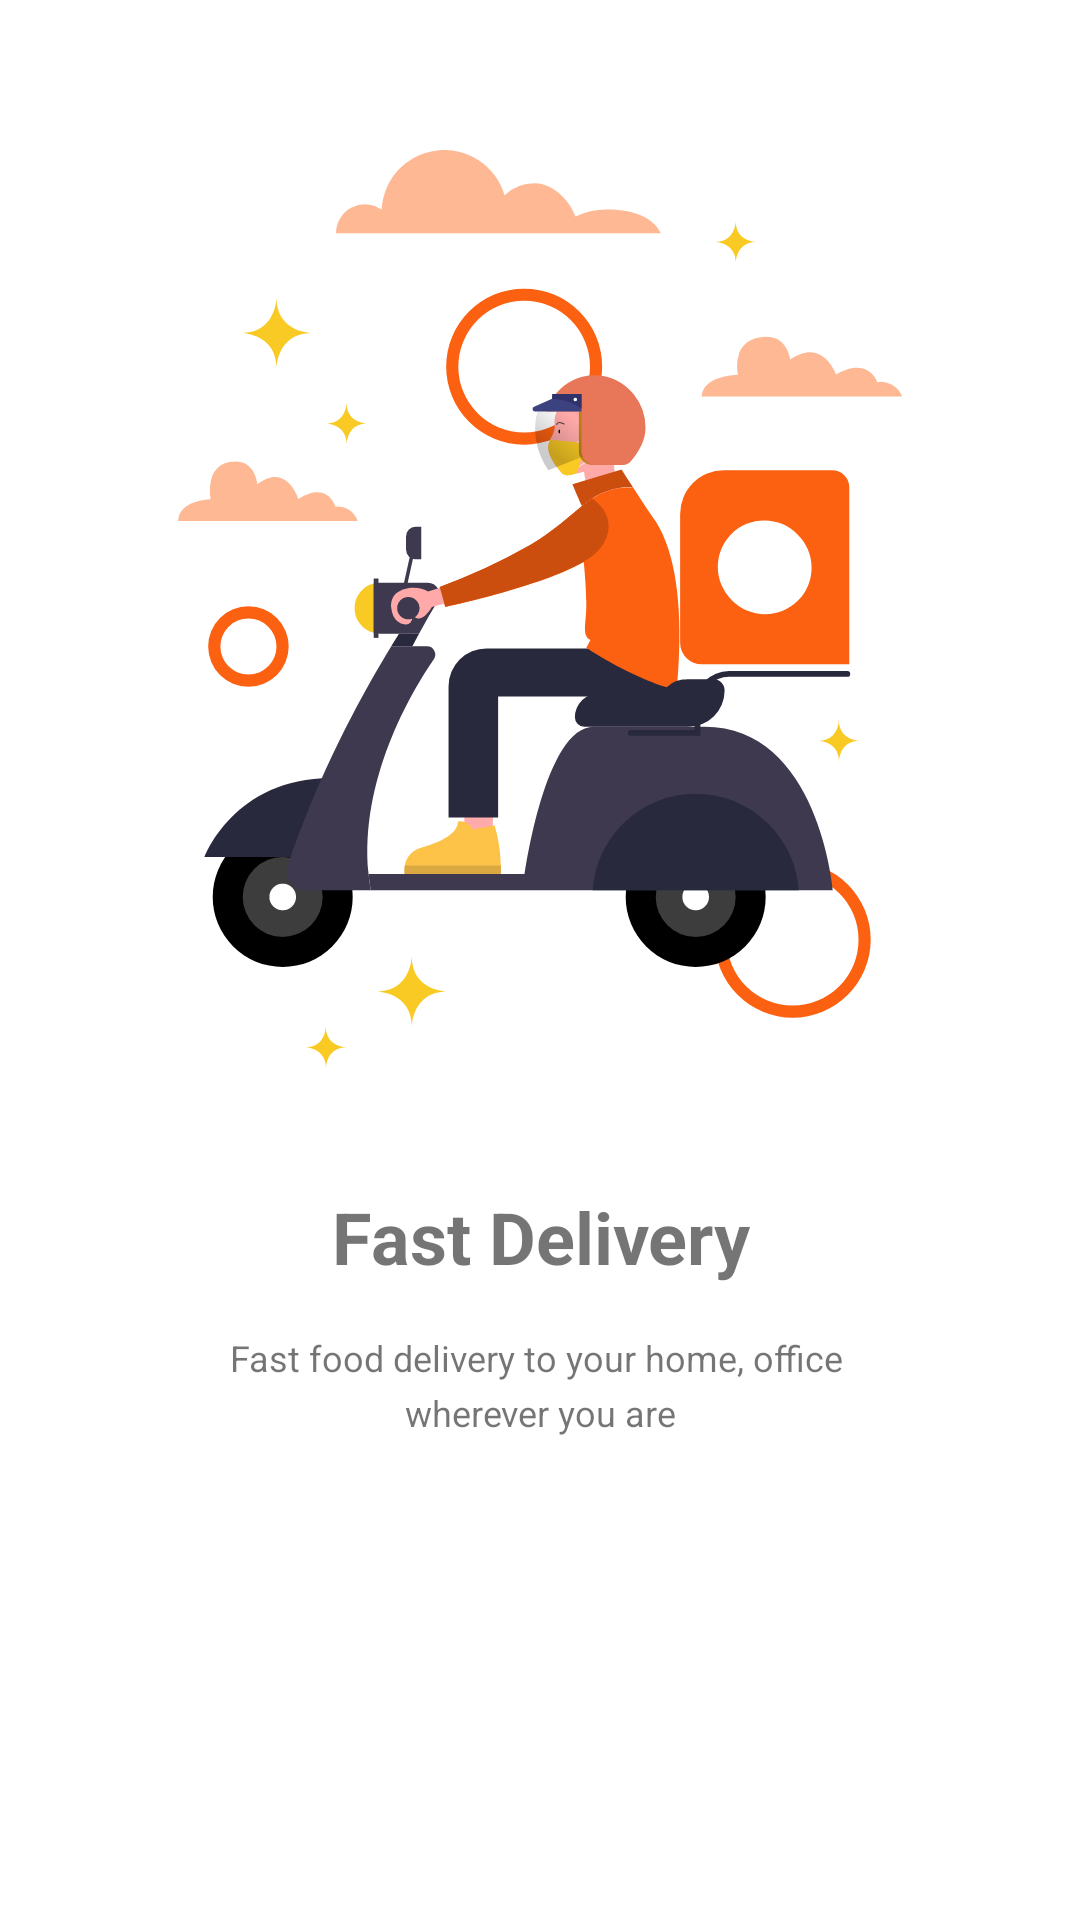

Write the Android layout XML for this screen, with the resource values it uses.
<!-- AndroidManifest.xml: application theme Theme.FEEDJUNGLE -->
<!-- res/layout/page_02.xml -->
<?xml version="1.0" encoding="utf-8"?>
<LinearLayout xmlns:android="http://schemas.android.com/apk/res/android"
    xmlns:app="http://schemas.android.com/apk/res-auto"
    android:layout_width="match_parent"
    android:layout_height="match_parent"
    android:orientation="vertical">

    <LinearLayout
        android:layout_width="match_parent"
        android:layout_height="match_parent"
        android:orientation="vertical"
        android:layout_margin="18dp">
        <ImageView
            android:id="@+id/imageView3"
            android:layout_width="match_parent"
            android:layout_height="wrap_content"
            android:gravity="center"
            android:layout_marginTop="32dp"
            app:srcCompat="@drawable/page_02" />

        <TextView
            android:id="@+id/textView8"
            android:layout_width="match_parent"
            android:layout_height="wrap_content"
            android:gravity="center"
            android:layout_marginTop="32dp"
            style="@style/headText_bg"
            android:text="Fast Delivery" />

        <TextView
            android:id="@+id/textView9"
            android:layout_width="match_parent"
            android:layout_height="wrap_content"
            android:gravity="center"
            android:layout_marginTop="8dp"
            style="@style/h3text_bg"
            android:text="Fast food delivery to your home, office " />

        <TextView
            android:id="@+id/textView10"
            android:layout_width="match_parent"
            android:gravity="center"
            android:layout_height="wrap_content"
            android:layout_marginTop="2dp"
            style="@style/h3text_bg"
            android:text="wherever you are" />

    </LinearLayout>

</LinearLayout>
<!-- resources referenced by this layout -->
<resources>
  <!-- drawable page_02: vector/xml drawable (drawable, 13090 chars, omitted) -->
  <style name="h3text_bg" parent="Widget.AppCompat.TextView">
          <item name="color">@color/h2_cl</item>
          <item name="android:textSize">12dp</item>
          <item name="android:textStyle">normal</item>
          <item name="android:layout_gravity">center</item>
          <item name="fontFamily">@font/pr</item>
          <item name="android:gravity">center</item>
      </style>
  <style name="headText_bg" parent="Widget.AppCompat.TextView">
          <item name="color">@color/black</item>
          <item name="android:textSize">24dp</item>
          <item name="android:textStyle">bold</item>
          <item name="android:padding">8dp</item>
          <item name="fontFamily">@font/pr</item>
          <item name="android:layout_gravity">center</item>
          <item name="android:gravity">center</item>
      </style>
  <style name="Theme.FEEDJUNGLE" parent="Theme.MaterialComponents.Light.NoActionBar">
          
          <item name="colorPrimary">@color/main_cl</item>
          <item name="colorPrimaryVariant">@color/main_cl</item>
          <item name="colorOnPrimary">@color/white</item>
          
          <item name="colorSecondary">@color/header_txt_cl</item>
          <item name="colorSecondaryVariant">@color/header_txt_cl</item>
          <item name="colorOnSecondary">@color/black</item>
          
          <item name="android:statusBarColor">?attr/colorPrimaryVariant</item>
          
      </style>
  <color name="h2_cl">#4A4B4D</color>
  <color name="black">#FF000000</color>
  <color name="main_cl">#FC6011</color>
  <color name="white">#FFFFFFFF</color>
  
      //main variants
  <color name="header_txt_cl">#7C7D7E</color>
</resources>
